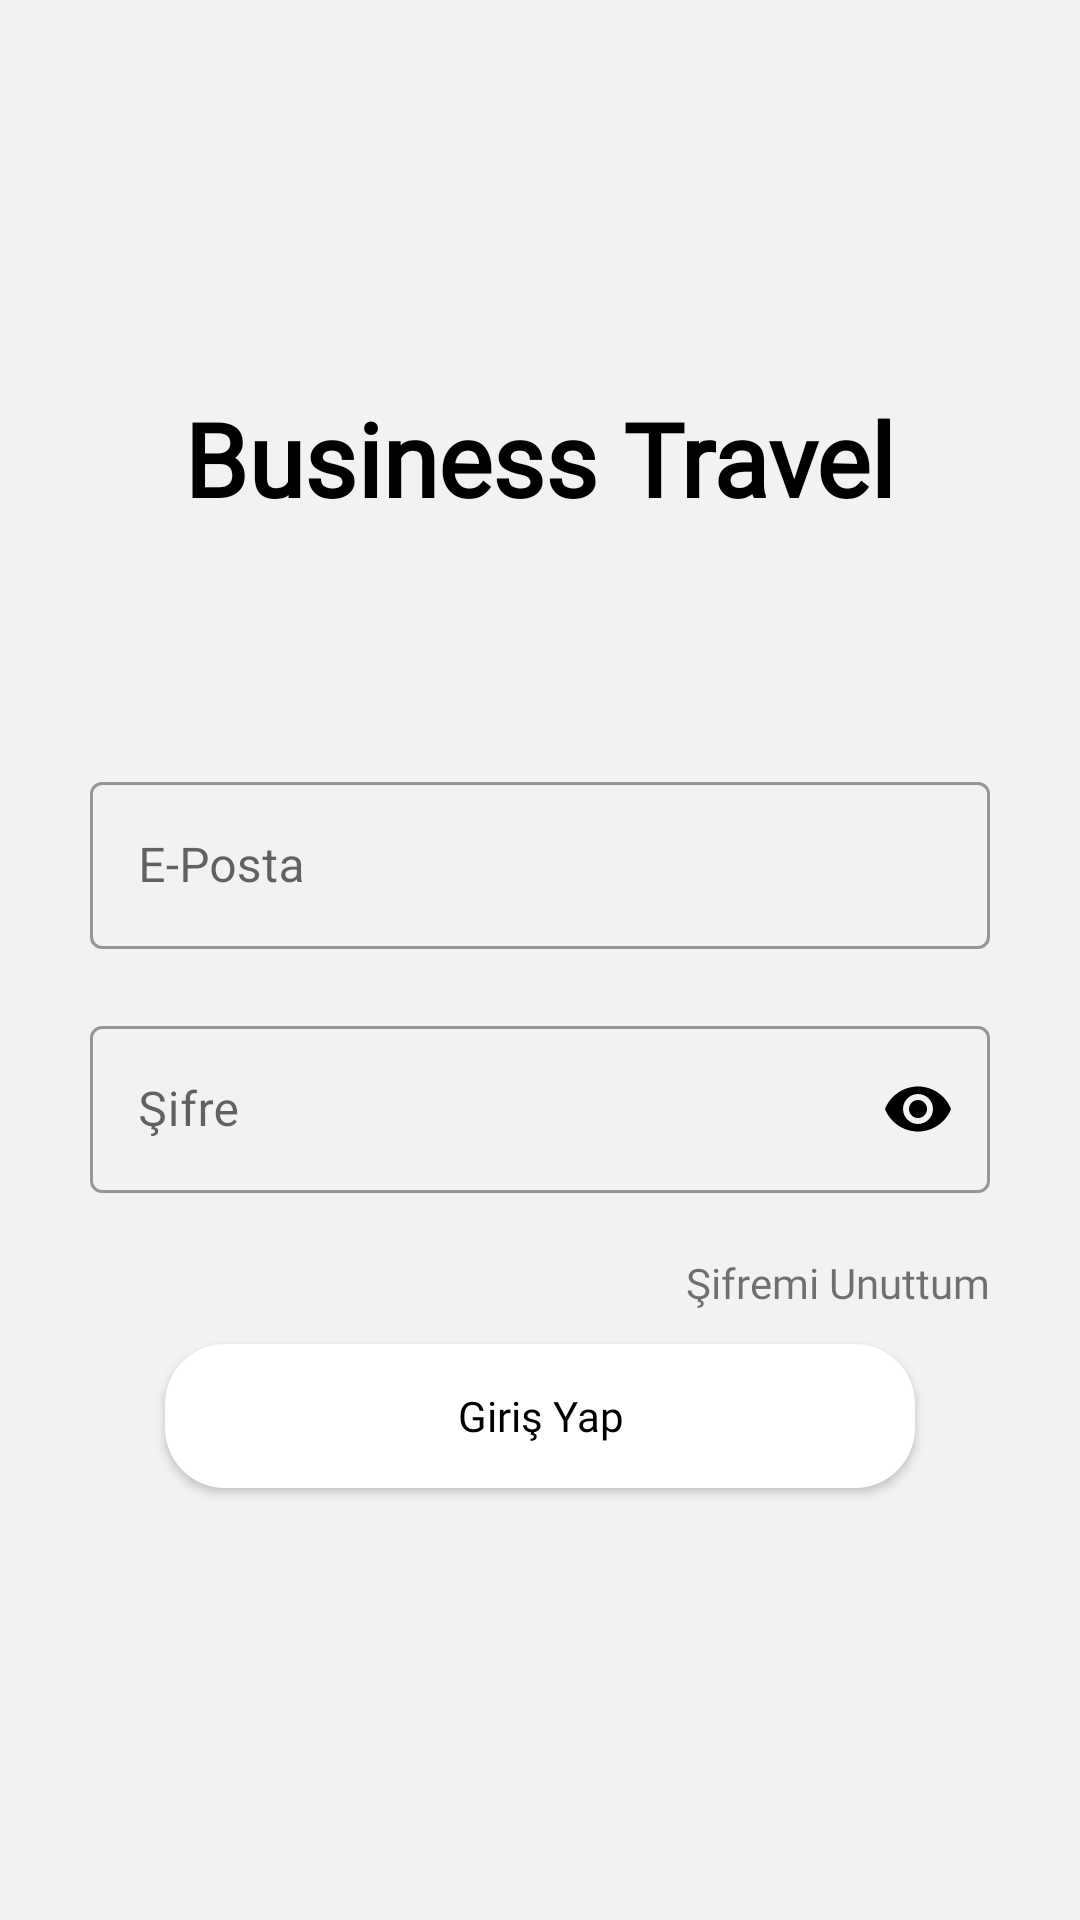

Produce the Android XML layout that renders to this screen, including the resource entries it uses.
<!-- AndroidManifest.xml: application theme Theme.BusinessTravelApp -->
<!-- res/layout/activity_login.xml -->
<?xml version="1.0" encoding="utf-8"?>
<RelativeLayout xmlns:android="http://schemas.android.com/apk/res/android"
    xmlns:app="http://schemas.android.com/apk/res-auto"
    xmlns:tools="http://schemas.android.com/tools"
    android:layout_width="match_parent"
    android:layout_height="match_parent"
    android:background="#f2f2f2"
    android:orientation="vertical"
    android:padding="30dp"
    tools:context=".Activities.LoginActivity">

    <TextView
        android:id="@+id/loginText"
        android:layout_width="wrap_content"
        android:layout_height="wrap_content"
        android:layout_centerHorizontal="true"
        android:layout_marginTop="100dp"
        android:layout_marginBottom="80dp"
        android:fontFamily="@font/aclonica"
        android:text="@string/app_text"
        android:textColor="@color/black"
        android:textSize="34sp"
        android:textStyle="bold" />

    <com.google.android.material.textfield.TextInputLayout
        android:id="@+id/email"
        style="@style/Widget.MaterialComponents.TextInputLayout.OutlinedBox"
        android:layout_width="match_parent"
        android:layout_height="wrap_content"
        android:layout_below="@+id/loginText"
        android:hint="@string/e_posta"
        app:endIconMode="clear_text"
        app:endIconTint="@color/black"
        app:errorEnabled="true"
        app:errorIconDrawable="@null"
        app:startIconTint="@color/black">

        <com.google.android.material.textfield.TextInputEditText
            android:layout_width="match_parent"
            android:layout_height="wrap_content"
            android:inputType="textEmailAddress"
            android:textColor="@color/black" />

    </com.google.android.material.textfield.TextInputLayout>

    <com.google.android.material.textfield.TextInputLayout
        android:id="@+id/password"
        style="@style/Widget.MaterialComponents.TextInputLayout.OutlinedBox"
        android:layout_width="match_parent"
        android:layout_height="wrap_content"
        android:layout_below="@+id/email"
        android:hint="@string/sifre"
        app:errorEnabled="true"
        app:errorIconDrawable="@null"
        app:passwordToggleEnabled="true"
        app:passwordToggleTint="@color/black"
        app:startIconTint="@color/black">

        <com.google.android.material.textfield.TextInputEditText
            android:layout_width="match_parent"
            android:layout_height="wrap_content"
            android:inputType="textPassword"
            android:textColor="@color/black" />
    </com.google.android.material.textfield.TextInputLayout>

    <TextView
        android:id="@+id/resetPassword"
        android:layout_width="wrap_content"
        android:layout_height="wrap_content"
        android:layout_below="@+id/password"
        android:layout_alignParentRight="true"
        android:fontFamily="@font/muli_extralight"
        android:text="@string/sifremi_unuttum"
        android:textSize="14sp" />

    <androidx.appcompat.widget.AppCompatButton
        android:id="@+id/loginButton"
        android:layout_width="250dp"
        android:layout_height="wrap_content"
        android:layout_below="@+id/password"
        android:layout_centerHorizontal="true"
        android:layout_marginTop="30dp"
        android:background="@drawable/start_button_bg"
        android:fontFamily="@font/muli_black"
        android:text="@string/giris_yap"
        android:textAllCaps="false"
        android:textColor="@color/black" />

    <ProgressBar
        android:id="@+id/progressBar"
        android:layout_width="wrap_content"
        android:layout_height="wrap_content"
        android:layout_below="@+id/loginButton"
        android:layout_centerHorizontal="true"
        android:layout_marginTop="15dp"
        android:elevation="8dp"
        android:visibility="gone" />


</RelativeLayout>
<!-- resources referenced by this layout -->
<resources>
  <color name="black">#FF000000</color>
  <!-- drawable start_button_bg (drawable) -->
  <?xml version="1.0" encoding="utf-8"?>
  <shape xmlns:android="http://schemas.android.com/apk/res/android"
      android:shape="rectangle" >
  
      <corners
          android:radius="20dp" />
  
      <solid android:color="@color/white" />
  
      <size
          android:height="40dp"
          android:width="100dp" />
  
  </shape>
  <string name="app_text">Business Travel</string>
  <string name="e_posta">E-Posta</string>
  <string name="giris_yap">Giriş Yap</string>
  <string name="sifre">Şifre</string>
  <string name="sifremi_unuttum">Şifremi Unuttum</string>
  <style name="Theme.BusinessTravelApp" parent="Theme.MaterialComponents.DayNight.NoActionBar">
          
          <item name="colorPrimary">@color/black</item>
          <item name="colorPrimaryVariant">@color/black</item>
          <item name="colorOnPrimary">@color/white</item>
          
          <item name="colorSecondary">@color/teal_200</item>
          <item name="colorSecondaryVariant">@color/teal_700</item>
          <item name="colorOnSecondary">@color/black</item>
          
          <item name="android:statusBarColor" tools:targetApi="l">?attr/colorPrimaryVariant</item>
          
      </style>
  <color name="white">#FFFFFFFF</color>
  <color name="teal_200">#FF03DAC5</color>
  <color name="teal_700">#FF018786</color>
</resources>
